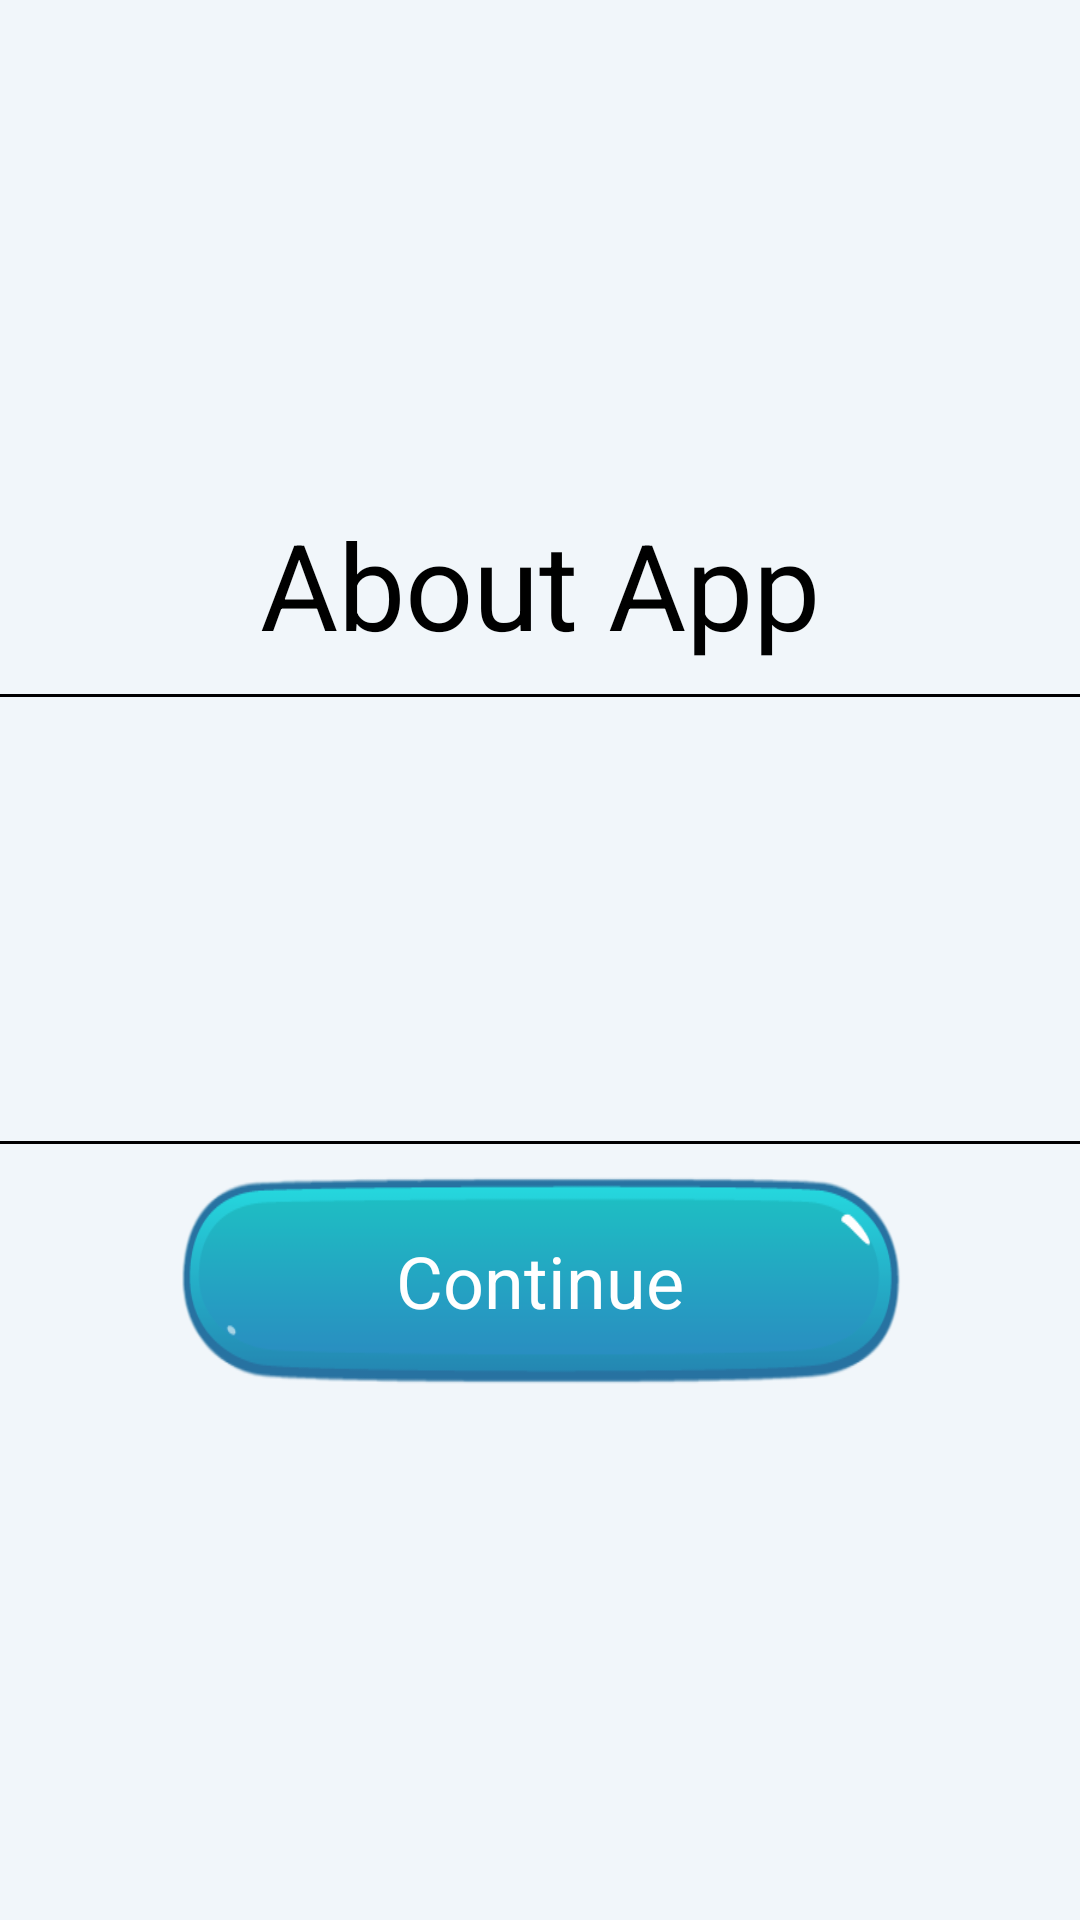

This screen was rendered from an Android layout file. Write that file and the resources it references.
<!-- AndroidManifest.xml: application theme Theme.KidsIslandV1 -->
<!-- res/layout/activity_about_app_en.xml -->
<?xml version="1.0" encoding="utf-8"?>
<androidx.constraintlayout.widget.ConstraintLayout

    xmlns:android="http://schemas.android.com/apk/res/android"
    xmlns:app="http://schemas.android.com/apk/res-auto"
    xmlns:tools="http://schemas.android.com/tools"
    android:layout_width="match_parent"
    android:layout_height="match_parent"
    android:background="#F1F6FA"
    android:gravity="center"
    android:orientation="vertical"
    android:weightSum="6"
    app:circularflow_radiusInDP="20dp"
    tools:context=".aboutAppEn">

    <LinearLayout
        android:layout_width="wrap_content"
        android:layout_height="wrap_content"
        android:orientation="vertical"
        app:layout_constraintBottom_toBottomOf="parent"
        app:layout_constraintEnd_toEndOf="parent"
        app:layout_constraintStart_toStartOf="parent"
        app:layout_constraintTop_toTopOf="parent">

        <TextView
            android:layout_width="wrap_content"
            android:layout_height="wrap_content"
            android:layout_gravity="center"
            android:layout_marginBottom="10dp"
            android:shadowRadius="20"
            android:text="@string/AboutApp"
            android:textColor="@color/black"
            android:textSize="40sp"
            />

        <androidx.viewpager2.widget.ViewPager2
            android:id="@+id/viewPage"
            android:layout_width="450dp"
            android:layout_height="150dp"
            android:background="@drawable/background_border"

            android:orientation="horizontal"
            android:layout_gravity="center"/>

        <FrameLayout
            android:id="@+id/frameLayout2"
            android:layout_width="260dp"
            android:layout_height="91dp"
            android:layout_gravity="center"
            >

            <ImageButton

                android:id="@+id/btnContinu"
                android:layout_width="fill_parent"
                android:layout_height="fill_parent"
                android:background="@null"
                android:scaleType="fitXY"
                android:src="@drawable/bgbutton"></ImageButton>

            <TextView
                android:layout_width="wrap_content"
                android:layout_height="wrap_content"
                android:layout_gravity="center"
                android:clickable="false"
                android:text="@string/text_button_continue"
                android:textColor="@color/white"
                android:textSize="24sp"></TextView>
        </FrameLayout>


    </LinearLayout>


</androidx.constraintlayout.widget.ConstraintLayout>
<!-- resources referenced by this layout -->
<resources>
  <!-- drawable background_border (drawable) -->
  <?xml version="1.0" encoding="utf-8"?>
  <shape xmlns:android="http://schemas.android.com/apk/res/android">
      <corners
          android:radius="20dp"
          android:topRightRadius="20dp"
          android:bottomRightRadius="20dp"
          android:bottomLeftRadius="20dp" />
      <stroke
          android:width="1dp"
          android:color="@color/black" />
  
  
  </shape>
  <!-- drawable bgbutton: png bitmap (drawable-v24, 15995 bytes) -->
  <string name="AboutApp">About App</string>
  <string name="text_button_continue">Continue</string>
  <style name="Theme.KidsIslandV1" parent="Theme.MaterialComponents.DayNight.NoActionBar">
          
          <item name="colorPrimary">@color/purple_500</item>
          <item name="colorPrimaryVariant">@color/purple_700</item>
          <item name="colorOnPrimary">@color/white</item>
          
          <item name="colorSecondary">@color/teal_200</item>
          <item name="colorSecondaryVariant">@color/teal_700</item>
          <item name="colorOnSecondary">@color/black</item>
          
          <item name="android:statusBarColor" tools:targetApi="l">?attr/colorPrimaryVariant</item>
          
          <item name="android:windowFullscreen">true</item>
  
      </style>
  <!-- not gathered from this repository: default colours our renderer supplied (Android Studio template values) -->
  <color name="purple_500">#FF6200EE</color>
  <color name="purple_700">#FF3700B3</color>
  <color name="teal_200">#FF03DAC5</color>
  <color name="teal_700">#FF018786</color>
  <color name="black">#FF000000</color>
  <color name="white">#FFFFFFFF</color>
</resources>
